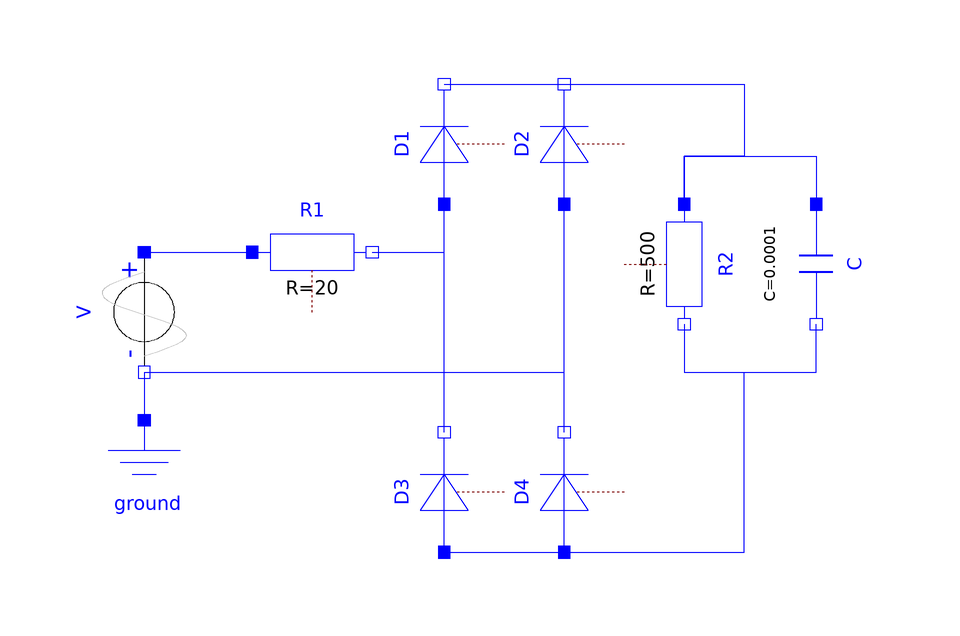

This picture is the connection diagram that the Modelica source below describes through its graphical annotations.

model Rectifier2
    extends Modelica.Icons.Example;

    Modelica.Electrical.Analog.Sources.SineVoltage V(V=220, f=50) annotation (
        Placement(transformation(
          extent={{-10,10},{10,-10}},
          rotation=270,
          origin={-60,10})));
    Modelica.Electrical.Analog.Basic.Resistor R1(R=20)
      annotation (Placement(transformation(extent={{-42,10},{-22,30}})));
    Modelica.Electrical.Analog.Basic.Resistor R2(R=500)
                                                       annotation (Placement(
          transformation(
          extent={{-10,-10},{10,10}},
          rotation=270,
          origin={30,18})));
    Modelica.Electrical.Analog.Basic.Capacitor C(C=1e-4) annotation (Placement(
          transformation(
          extent={{-10,-10},{10,10}},
          rotation=-90,
          origin={52,18})));
    Modelica.Electrical.Analog.Basic.Ground ground
      annotation (Placement(transformation(extent={{-70,-28},{-50,-8}})));
    Modelica.Electrical.Analog.Ideal.IdealDiode D1 annotation (Placement(
          transformation(
          extent={{10,10},{-10,-10}},
          rotation=-90,
          origin={-10,38})));
    Modelica.Electrical.Analog.Ideal.IdealDiode D3 annotation (Placement(
          transformation(
          extent={{10,10},{-10,-10}},
          rotation=-90,
          origin={-10,-20})));
    Modelica.Electrical.Analog.Ideal.IdealDiode D2 annotation (Placement(
          transformation(
          extent={{10,10},{-10,-10}},
          rotation=-90,
          origin={10,38})));
    Modelica.Electrical.Analog.Ideal.IdealDiode D4 annotation (Placement(
          transformation(
          extent={{10,10},{-10,-10}},
          rotation=-90,
          origin={10,-20})));
  equation
    connect(V.p, R1.p)
      annotation (Line(points={{-60,20},{-42,20}}, color={0,0,255}));
    connect(V.n, ground.p)
      annotation (Line(points={{-60,0},{-60,-8}}, color={0,0,255}));
    connect(R1.n, D1.p)
      annotation (Line(points={{-22,20},{-10,20},{-10,28}}, color={0,0,255}));
    connect(D3.n, D1.p)
      annotation (Line(points={{-10,-10},{-10,28}},color={0,0,255}));
    connect(D1.n, D2.n)
      annotation (Line(points={{-10,48},{10,48}}, color={0,0,255}));
    connect(D4.n, D2.p)
      annotation (Line(points={{10,-10},{10,28}},color={0,0,255}));
    connect(V.n, D2.p)
      annotation (Line(points={{-60,0},{10,0},{10,28}}, color={0,0,255}));
    connect(D3.p, D4.p)
      annotation (Line(points={{-10,-30},{10,-30}}, color={0,0,255}));
    connect(D2.n, R2.p) annotation (Line(points={{10,48},{40,48},{40,36},{30,36},
            {30,28}}, color={0,0,255}));
    connect(R2.p, C.p) annotation (Line(points={{30,28},{30,36},{52,36},{52,28}},
          color={0,0,255}));
    connect(D4.p, C.n) annotation (Line(points={{10,-30},{40,-30},{40,0},{52,0},
            {52,8}},      color={0,0,255}));
    connect(R2.n, C.n) annotation (Line(points={{30,8},{30,0},{52,0},{52,8}},
          color={0,0,255}));
    annotation (Icon(coordinateSystem(preserveAspectRatio=false)), Diagram(
          coordinateSystem(preserveAspectRatio=false)),
      experiment(StopTime=0.1, __Dymola_Algorithm="Dassl"));
  end Rectifier2;